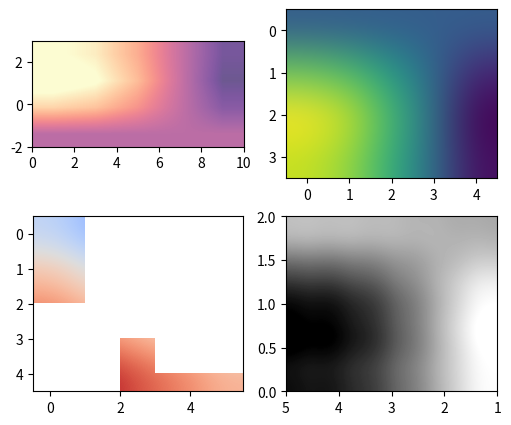

Recreate this plot in Python.
# Written by calculate-plot 0.1.0: this script draws the same figure with Matplotlib 3.11.2.
import locale

import matplotlib.pyplot as plt

# Text is shaped for the language of the locale: this is the one the figure was made with.
try:
    locale.setlocale(locale.LC_CTYPE, "C.UTF-8")
except locale.Error:
    locale.setlocale(locale.LC_CTYPE, "C")

fig, axs = plt.subplots(2, 2, figsize=(6.0, 5.0))
axs[0, 0].imshow([[0.0, 0.0, 0.0, 0.0, -0.0], [1.932653, 1.696063, 1.044217, 0.13671, -0.804267], [2.956349, 2.59444, 1.597322, 0.209124, -1.230275], [2.589628, 2.272612, 1.399182, 0.183183, -1.077666]], origin='lower', extent=[0, 10, -2, 3], interpolation='bilinear', cmap='magma', vmin=-2, vmax=2.5, alpha=0.7)
axs[0, 1].imshow([[0.0, 0.0, 0.0, 0.0, -0.0], [1.932653, 1.696063, 1.044217, 0.13671, -0.804267], [2.956349, 2.59444, 1.597322, 0.209124, -1.230275], [2.589628, 2.272612, 1.399182, 0.183183, -1.077666]], interpolation_stage='rgba', interpolation='bicubic', alpha=[[0.0, 0.142857, 0.285714, 0.428571, 0.571429], [0.142857, 0.285714, 0.428571, 0.571429, 0.714286], [0.285714, 0.428571, 0.571429, 0.714286, 0.857143], [0.428571, 0.571429, 0.714286, 0.857143, 1.0]])
axs[1, 0].imshow([[0.0, -0.5, -1.0, float('nan'), -2.0, -2.5], [1.0, 0.5, 0.0, -0.5, float('nan'), -1.5], [2.0, 1.5, 1.0, 0.5, 0.0, float('nan')], [3.0, 2.5, 2.0, 1.5, 1.0, 0.5], [float('nan'), 3.5, 3.0, 2.5, 2.0, 1.5]], cmap='coolwarm', interpolation='spline16')
axs[1, 1].imshow([[0.0, 0.0, 0.0, 0.0, -0.0], [1.932653, 1.696063, 1.044217, 0.13671, -0.804267], [2.956349, 2.59444, 1.597322, 0.209124, -1.230275], [2.589628, 2.272612, 1.399182, 0.183183, -1.077666]], aspect='auto', interpolation='lanczos', filterrad=2.0, filternorm=False, resample=False, cmap='gray_r', origin='upper', extent=[5, 1, 0, 2])

if __name__ == "__main__":
    plt.show()
